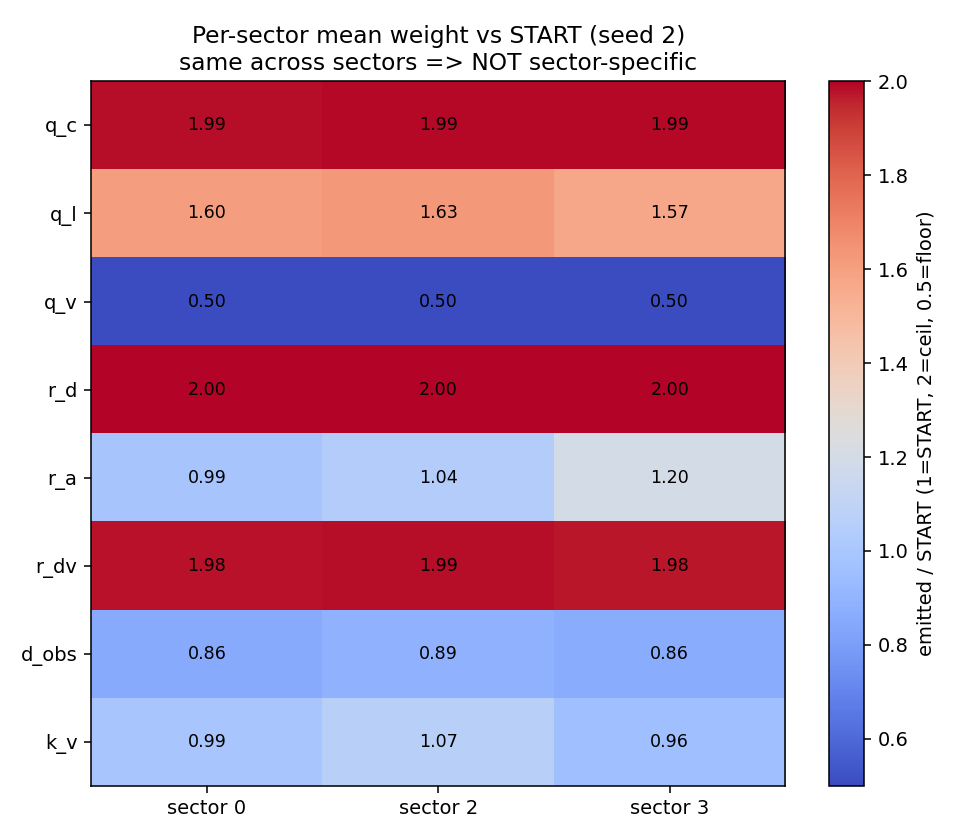

Source data for this figure (header and first rows):
weight, START, sector0_mean, sector2_mean, sector3_mean, sector0_rel, sector2_rel, sector3_rel
q_c, 1.0, 1.986, 1.99, 1.989, 1.986, 1.99, 1.989
q_l, 50.0, 80.09, 81.32, 78.36, 1.602, 1.626, 1.567
q_v, 0.2, 0.1004, 0.1001, 0.1003, 0.502, 0.501, 0.501
r_d, 1.0, 2.0, 2.0, 2.0, 2.0, 2.0, 2.0
r_a, 6.0, 5.927, 6.264, 7.193, 0.988, 1.044, 1.199
r_dv, 0.1, 0.1978, 0.1987, 0.1976, 1.978, 1.987, 1.976
d_obs, 0.15, 0.1285, 0.1333, 0.129, 0.857, 0.889, 0.86
k_v, 0.45, 0.4469, 0.4794, 0.4308, 0.993, 1.065, 0.957
